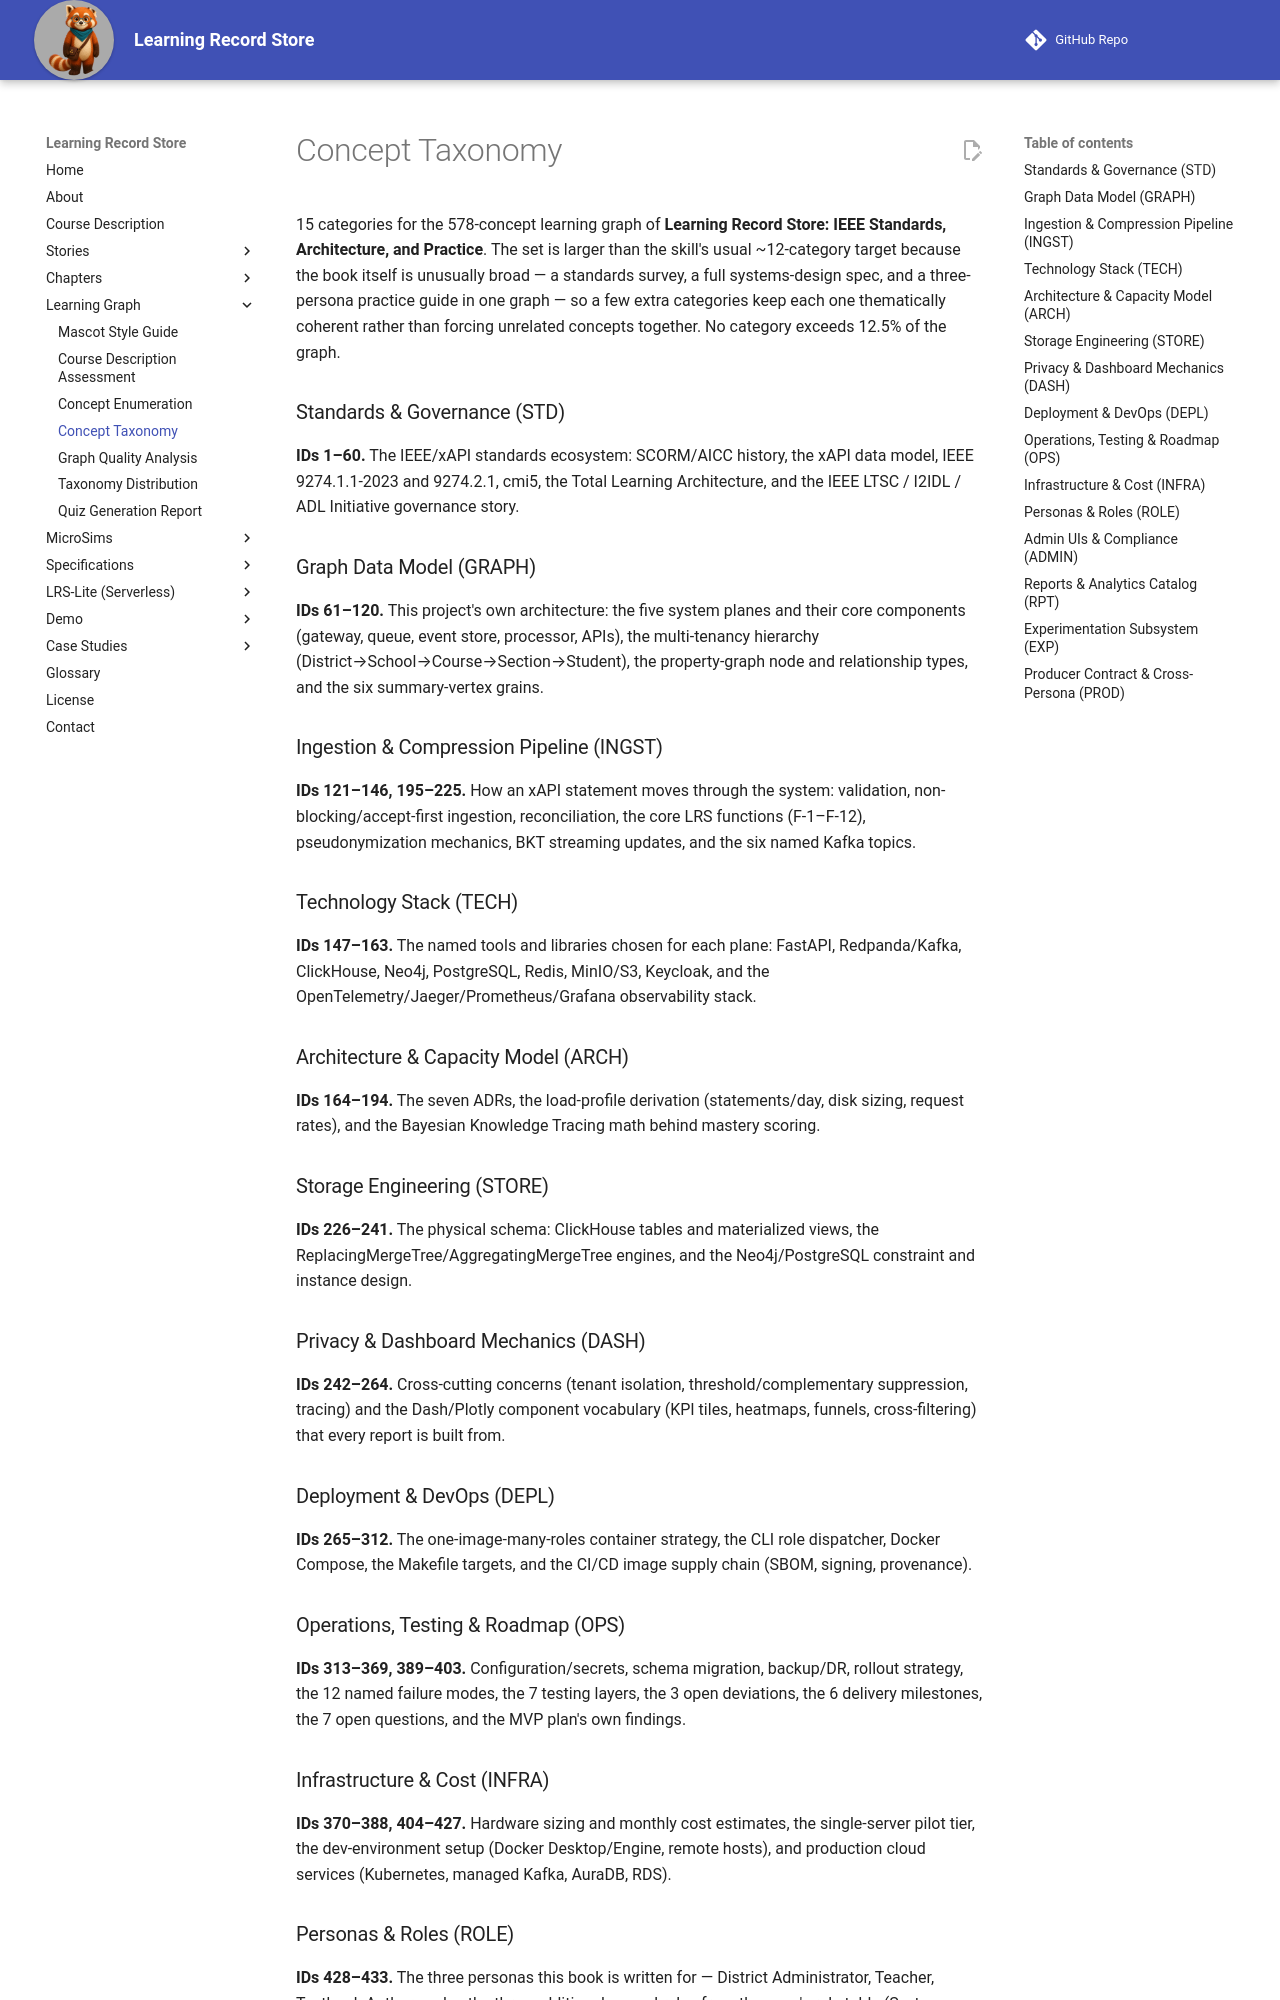

repository: dmccreary/learning-record-store · page: learning-graph/concept-taxonomy/index.html · generator: mkdocs

# Concept Taxonomy

15 categories for the 578-concept learning graph of **Learning Record Store: IEEE Standards, Architecture, and Practice**. The set is larger than the skill's usual ~12-category target because the book itself is unusually broad — a standards survey, a full systems-design spec, and a three-persona practice guide in one graph — so a few extra categories keep each one thematically coherent rather than forcing unrelated concepts together. No category exceeds 12.5% of the graph.

### Standards & Governance (STD)

**IDs 1–60.** The IEEE/xAPI standards ecosystem: SCORM/AICC history, the xAPI data model, IEEE 9274.1.1-2023 and 9274.2.1, cmi5, the Total Learning Architecture, and the IEEE LTSC / I2IDL / ADL Initiative governance story.

### Graph Data Model (GRAPH)

**IDs 61–120.** This project's own architecture: the five system planes and their core components (gateway, queue, event store, processor, APIs), the multi-tenancy hierarchy (District→School→Course→Section→Student), the property-graph node and relationship types, and the six summary-vertex grains.

### Ingestion & Compression Pipeline (INGST)

**IDs 121–146, 195–225.** How an xAPI statement moves through the system: validation, non-blocking/accept-first ingestion, reconciliation, the core LRS functions (F-1–F-12), pseudonymization mechanics, BKT streaming updates, and the six named Kafka topics.

### Technology Stack (TECH)

**IDs 147–163.** The named tools and libraries chosen for each plane: FastAPI, Redpanda/Kafka, ClickHouse, Neo4j, PostgreSQL, Redis, MinIO/S3, Keycloak, and the OpenTelemetry/Jaeger/Prometheus/Grafana observability stack.

### Architecture & Capacity Model (ARCH)

**IDs 164–194.** The seven ADRs, the load-profile derivation (statements/day, disk sizing, request rates), and the Bayesian Knowledge Tracing math behind mastery scoring.

### Storage Engineering (STORE)

**IDs 226–241.** The physical schema: ClickHouse tables and materialized views, the ReplacingMergeTree/AggregatingMergeTree engines, and the Neo4j/PostgreSQL constraint and instance design.

### Privacy & Dashboard Mechanics (DASH)

**IDs 242–264.** Cross-cutting concerns (tenant isolation, threshold/complementary suppression, tracing) and the Dash/Plotly component vocabulary (KPI tiles, heatmaps, funnels, cross-filtering) that every report is built from.

### Deployment & DevOps (DEPL)

**IDs 265–312.** The one-image-many-roles container strategy, the CLI role dispatcher, Docker Compose, the Makefile targets, and the CI/CD image supply chain (SBOM, signing, provenance).

### Operations, Testing & Roadmap (OPS)

**IDs 313–369, 389–403.** Configuration/secrets, schema migration, backup/DR, rollout strategy, the 12 named failure modes, the 7 testing layers, the 3 open deviations, the 6 delivery milestones, the 7 open questions, and the MVP plan's own findings.
